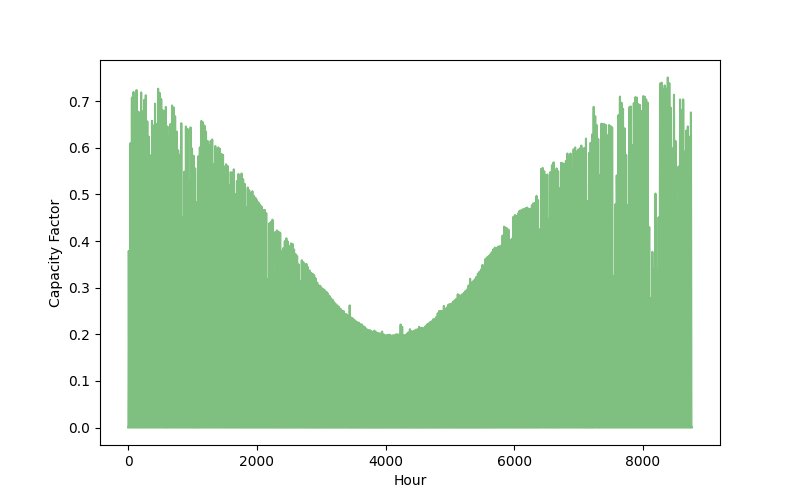

Values plotted in this chart, from the file beside it:
# Renewables.ninja Solar PV (Point API) …, 27.870 - Version: 1.1 (using GSEE v0.3.1…
# Units: time in UTC, local_time in Africa/Johannesburg, electricity in kW
# {"units": {"time": "UTC", "local_time": "Africa/Johannesburg", "electricity": "kW"}, "params": {"local_time": true, "header": true, "lat": "-26.21358", "lon": "27.87038", "date_from": "2019-01-01", "date_to": "2019-12-31", "dataset": "merra2", "capacity": "1", "system_loss": "0.1", "tracking": "0", "tilt": "30", "azim": "0", "raw": false}}
time, local_time, electricity
2019-01-01 00:00, 2019-01-01 02:00, 0
2019-01-01 01:00, 2019-01-01 03:00, 0
2019-01-01 02:00, 2019-01-01 04:00, 0
2019-01-01 03:00, 2019-01-01 05:00, 0.001
2019-01-01 04:00, 2019-01-01 06:00, 0.035
2019-01-01 05:00, 2019-01-01 07:00, 0.095
2019-01-01 06:00, 2019-01-01 08:00, 0.181
2019-01-01 07:00, 2019-01-01 09:00, 0.250
2019-01-01 08:00, 2019-01-01 10:00, 0.322
2019-01-01 09:00, 2019-01-01 11:00, 0.379
2019-01-01 10:00, 2019-01-01 12:00, 0.353
2019-01-01 11:00, 2019-01-01 13:00, 0.278
2019-01-01 12:00, 2019-01-01 14:00, 0.214
2019-01-01 13:00, 2019-01-01 15:00, 0.192
2019-01-01 14:00, 2019-01-01 16:00, 0.153
2019-01-01 15:00, 2019-01-01 17:00, 0.083
2019-01-01 16:00, 2019-01-01 18:00, 0.018
2019-01-01 17:00, 2019-01-01 19:00, 0
2019-01-01 18:00, 2019-01-01 20:00, 0
2019-01-01 19:00, 2019-01-01 21:00, 0
2019-01-01 20:00, 2019-01-01 22:00, 0
2019-01-01 21:00, 2019-01-01 23:00, 0
2019-01-01 22:00, 2019-01-02 00:00, 0
2019-01-01 23:00, 2019-01-02 01:00, 0
2019-01-02 00:00, 2019-01-02 02:00, 0
2019-01-02 01:00, 2019-01-02 03:00, 0
2019-01-02 02:00, 2019-01-02 04:00, 0
2019-01-02 03:00, 2019-01-02 05:00, 0.015
2019-01-02 04:00, 2019-01-02 06:00, 0.148
2019-01-02 05:00, 2019-01-02 07:00, 0.289
2019-01-02 06:00, 2019-01-02 08:00, 0.451
2019-01-02 07:00, 2019-01-02 09:00, 0.550
2019-01-02 08:00, 2019-01-02 10:00, 0.582
2019-01-02 09:00, 2019-01-02 11:00, 0.608
2019-01-02 10:00, 2019-01-02 12:00, 0.610
2019-01-02 11:00, 2019-01-02 13:00, 0.610
2019-01-02 12:00, 2019-01-02 14:00, 0.580
2019-01-02 13:00, 2019-01-02 15:00, 0.501
2019-01-02 14:00, 2019-01-02 16:00, 0.391
2019-01-02 15:00, 2019-01-02 17:00, 0.245
2019-01-02 16:00, 2019-01-02 18:00, 0.059
2019-01-02 17:00, 2019-01-02 19:00, 0
2019-01-02 18:00, 2019-01-02 20:00, 0
2019-01-02 19:00, 2019-01-02 21:00, 0
2019-01-02 20:00, 2019-01-02 22:00, 0
2019-01-02 21:00, 2019-01-02 23:00, 0
2019-01-02 22:00, 2019-01-03 00:00, 0
2019-01-02 23:00, 2019-01-03 01:00, 0
2019-01-03 00:00, 2019-01-03 02:00, 0
2019-01-03 01:00, 2019-01-03 03:00, 0
2019-01-03 02:00, 2019-01-03 04:00, 0
2019-01-03 03:00, 2019-01-03 05:00, 0.017
2019-01-03 04:00, 2019-01-03 06:00, 0.203
2019-01-03 05:00, 2019-01-03 07:00, 0.405
2019-01-03 06:00, 2019-01-03 08:00, 0.542
2019-01-03 07:00, 2019-01-03 09:00, 0.612
2019-01-03 08:00, 2019-01-03 10:00, 0.663
... 8,703 more rows
